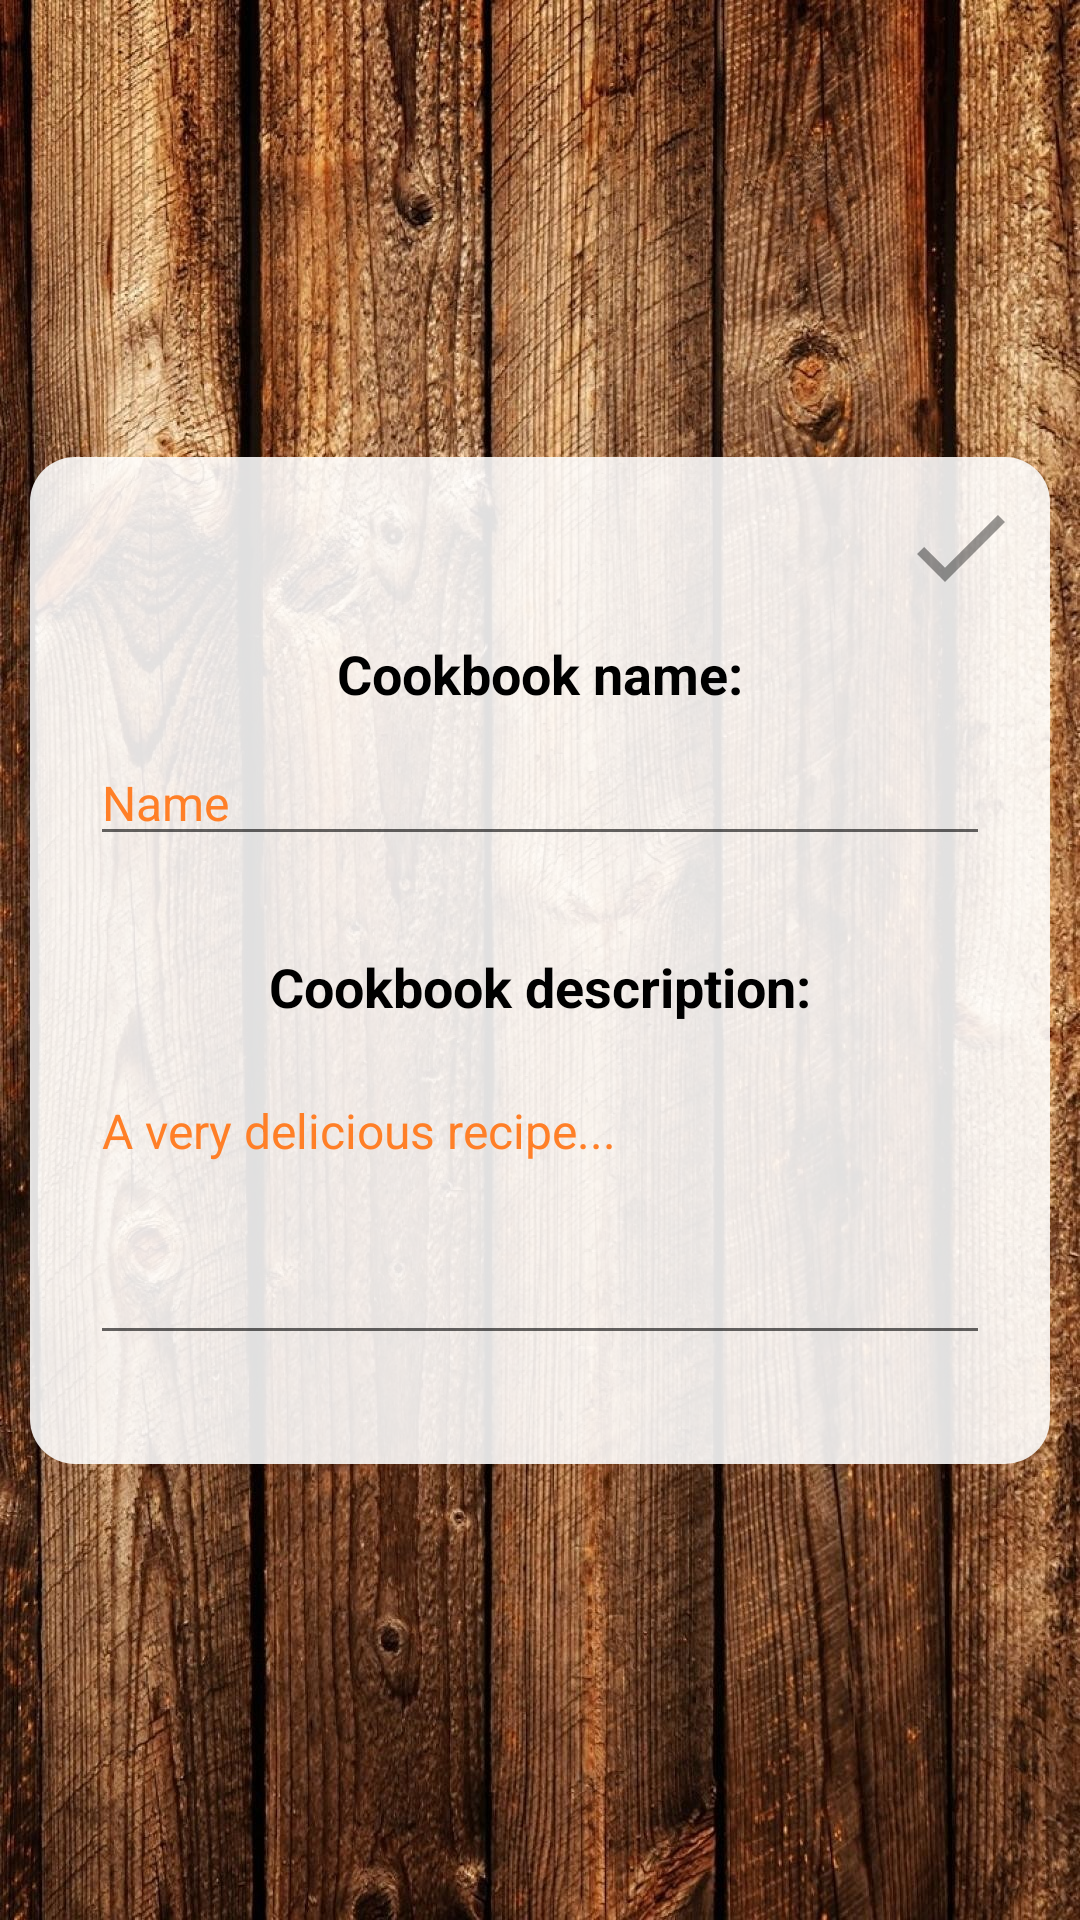

This screen was rendered from an Android layout file. Write that file and the resources it references.
<!-- AndroidManifest.xml: application theme Theme.AppCompat.Light.NoActionBar -->
<!-- res/layout/activity_create_cookbook.xml -->
<?xml version="1.0" encoding="utf-8"?>
<androidx.constraintlayout.widget.ConstraintLayout xmlns:android="http://schemas.android.com/apk/res/android"
    xmlns:app="http://schemas.android.com/apk/res-auto"
    xmlns:tools="http://schemas.android.com/tools"
    android:layout_width="match_parent"
    android:layout_height="match_parent"
    android:background="@drawable/background_wooden"
    tools:context=".CreateCookbook">

    <LinearLayout
        android:id="@+id/linear_layout_cookbook"
        android:background="@drawable/recipe_background"
        android:layout_width="match_parent"
        android:layout_height="wrap_content"
        android:layout_margin="10dp"
        android:gravity="center"
        android:orientation="vertical"
        app:layout_constraintBottom_toBottomOf="parent"
        app:layout_constraintEnd_toEndOf="parent"
        app:layout_constraintStart_toStartOf="parent"
        app:layout_constraintTop_toTopOf="parent">

        <LinearLayout
            android:layout_width="match_parent"
            android:layout_height="wrap_content"
            android:orientation="horizontal">

            <Button
                android:id="@+id/btn_cookbook_cancel"
                android:layout_width="40dp"
                android:layout_height="40dp"
                android:layout_gravity="start"
                android:background="@drawable/button_back"
                android:backgroundTint="@color/black" />
            <View
                android:layout_width="0dp"
                android:layout_height="0dp"
                android:layout_weight="1"/>
            <Button
                android:id="@+id/btn_cookbook_create"
                android:layout_width="40dp"
                android:layout_height="40dp"
                android:layout_gravity="end"
                android:enabled="false"
                android:background="@drawable/button_save"
                android:backgroundTint="#66000000"/>

        </LinearLayout>


            <TextView
                android:id="@+id/txt_cookbook_name"
                android:layout_width="wrap_content"
                android:layout_height="wrap_content"
                android:layout_marginVertical="10dp"
                android:text="Cookbook name:"
                android:textColor="@color/black"
                android:textSize="18sp"
                android:textStyle="bold"
                app:layout_constraintEnd_toEndOf="parent"
                app:layout_constraintStart_toStartOf="parent" />

            <EditText
                android:id="@+id/box_cookbook_name"
                android:layout_width="match_parent"
                android:layout_height="wrap_content"
                android:layout_marginHorizontal="10dp"
                android:ems="10"
                android:maxLength="50"
                android:hint="Name"
                android:inputType="textPersonName"
                android:textColor="@color/black"
                android:textColorHint="@color/orange"
                android:textSize="16sp" />

        <TextView
            android:id="@+id/txt_cookbook_name_char_limit"
            android:layout_width="match_parent"
            android:layout_height="wrap_content"
            android:layout_marginBottom="5dp"
            android:layout_marginHorizontal="10dp"
            android:text=""
            android:textColor="@color/black"
            android:textSize="12sp"
            android:textAlignment="viewEnd"
            app:layout_constraintEnd_toEndOf="parent"
            app:layout_constraintStart_toStartOf="parent" />


        <TextView
            android:id="@+id/txt_cookbook_description"
            android:layout_width="wrap_content"
            android:layout_height="wrap_content"
            android:layout_marginVertical="10dp"
            android:text="Cookbook description:"
            android:textColor="@color/black"
            android:textSize="18sp"
            android:textStyle="bold"
            app:layout_constraintEnd_toEndOf="parent"
            app:layout_constraintStart_toStartOf="parent" />

        <EditText
            android:id="@+id/box_cookbook_description"
            android:layout_width="match_parent"
            android:layout_height="wrap_content"
            android:gravity="start|top"
            android:layout_marginHorizontal="10dp"
            android:layout_marginVertical="5dp"
            android:inputType="textMultiLine"
            android:minLines="4"
            android:maxLines="4"
            android:maxLength="150"
            android:hint="A very delicious recipe..."
            android:scrollbars="vertical"
            android:textColor="@color/black"
            android:textColorHint="@color/orange"
            android:textSize="16sp" />

        <TextView
            android:id="@+id/txt_cookbook_description_char_limit"
            android:layout_width="match_parent"
            android:layout_height="wrap_content"
            android:layout_marginBottom="5dp"
            android:layout_marginHorizontal="10dp"
            android:text=""
            android:textColor="@color/black"
            android:textSize="12sp"
            android:textAlignment="viewEnd"
            app:layout_constraintEnd_toEndOf="parent"
            app:layout_constraintStart_toStartOf="parent" />


    </LinearLayout>



</androidx.constraintlayout.widget.ConstraintLayout>
<!-- resources referenced by this layout -->
<resources>
  <color name="black">#FF000000</color>
  <color name="orange">#FF7F27</color>
  <!-- drawable background_wooden: jpg bitmap (drawable, 588605 bytes) -->
  <!-- drawable button_save (drawable) -->
  <vector android:height="32dp" android:tint="#000000"
      android:viewportHeight="24" android:viewportWidth="24"
      android:width="32dp" xmlns:android="http://schemas.android.com/apk/res/android">
      <path android:fillColor="@android:color/white" android:pathData="M9,16.17L4.83,12l-1.42,1.41L9,19 21,7l-1.41,-1.41z"/>
  </vector>
  <!-- drawable recipe_background (drawable) -->
  <shape xmlns:android="http://schemas.android.com/apk/res/android"
      android:shape="rectangle" >
  
      <solid
          android:color="#e0ffffff"
          />
  
      <padding
          android:left="10dp"
          android:right="10dp"
          android:top="10dp"
          android:bottom="10dp"
          />
  
      <corners
          android:radius="15dp"
          />
  
  </shape>
</resources>
